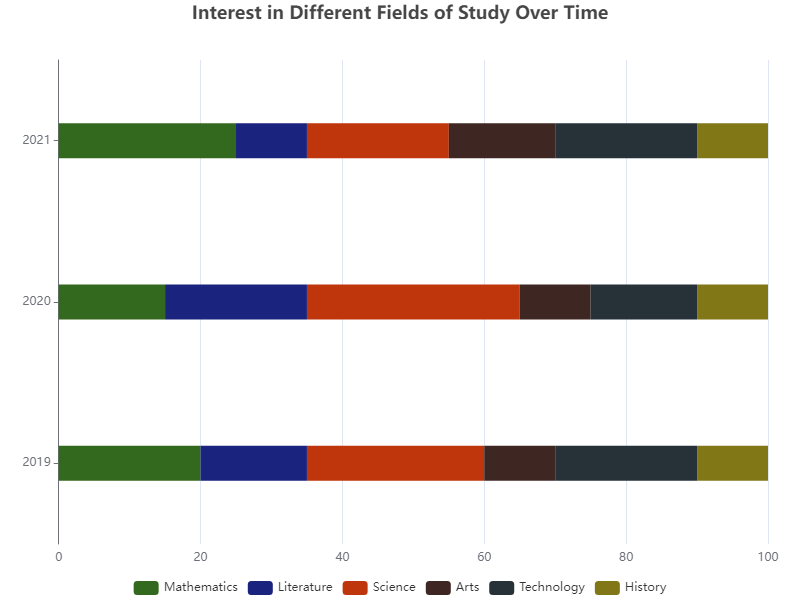

Data behind this chart, as committed beside it:
Year, Mathematics, Literature, Science, Arts, Technology, History
2019, 20, 15, 25, 10, 20, 10
2020, 15, 20, 30, 10, 15, 10
2021, 25, 10, 20, 15, 20, 10
